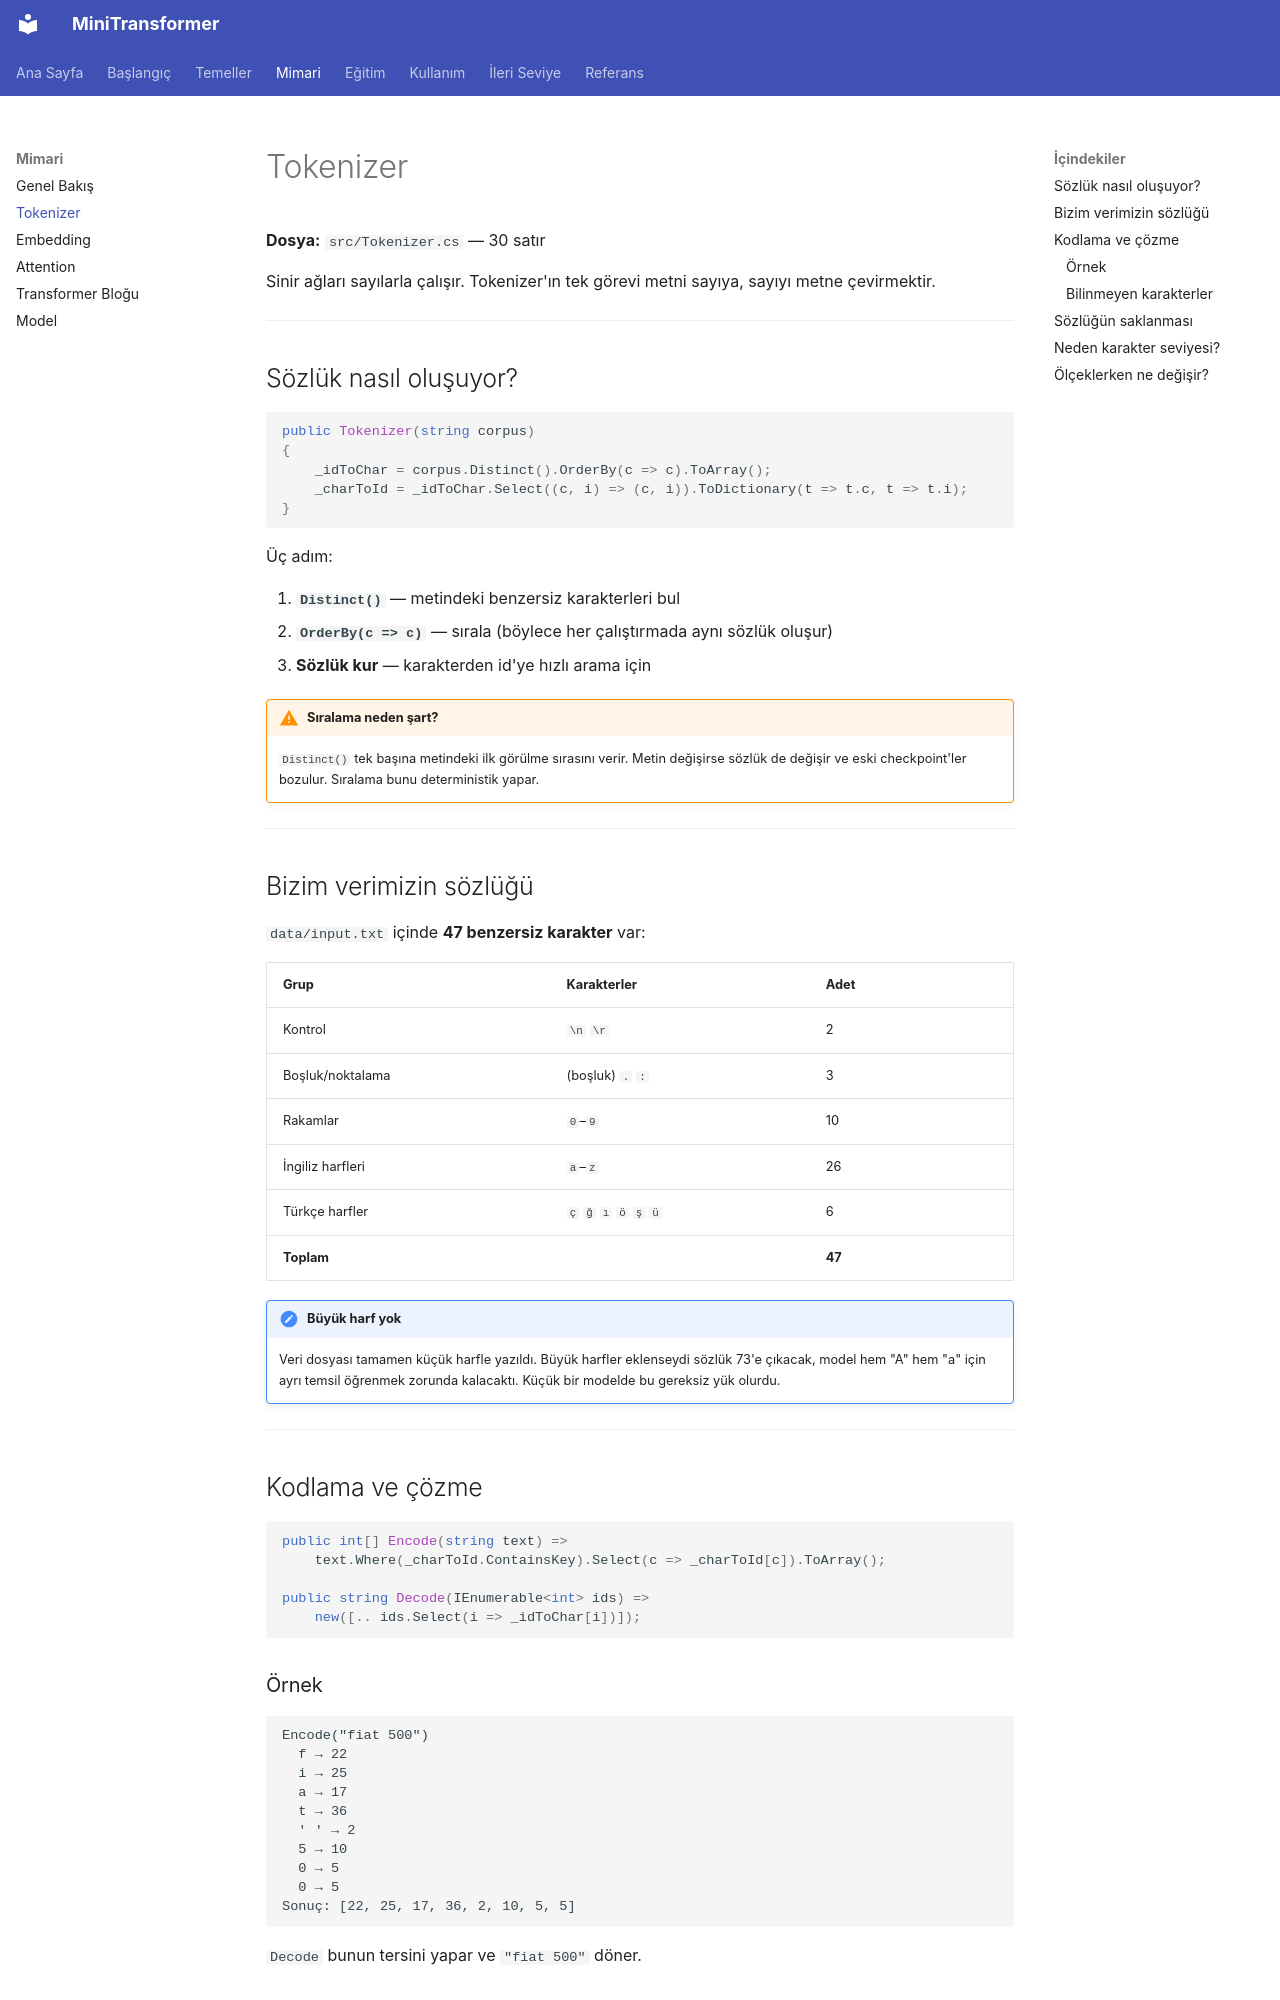

repository: serhatboyraz/minitransformer · page: mimari/tokenizer/index.html · generator: mkdocs

# Tokenizer

**Dosya:** `src/Tokenizer.cs` — 30 satır

Sinir ağları sayılarla çalışır. Tokenizer'ın tek görevi metni sayıya, sayıyı metne çevirmektir.

---

## Sözlük nasıl oluşuyor?

```csharp
public Tokenizer(string corpus)
{
    _idToChar = corpus.Distinct().OrderBy(c => c).ToArray();
    _charToId = _idToChar.Select((c, i) => (c, i)).ToDictionary(t => t.c, t => t.i);
}
```

Üç adım:

1. **`Distinct()`** — metindeki benzersiz karakterleri bul
2. **`OrderBy(c => c)`** — sırala (böylece her çalıştırmada aynı sözlük oluşur)
3. **Sözlük kur** — karakterden id'ye hızlı arama için

!!! warning "Sıralama neden şart?"
    `Distinct()` tek başına metindeki ilk görülme sırasını verir. Metin değişirse sözlük de değişir ve eski checkpoint'ler bozulur. Sıralama bunu deterministik yapar.

---

## Bizim verimizin sözlüğü

`data/input.txt` içinde **47 benzersiz karakter** var:

| Grup | Karakterler | Adet |
|---|---|---|
| Kontrol | `\n` `\r` | 2 |
| Boşluk/noktalama | (boşluk) `.` `:` | 3 |
| Rakamlar | `0`–`9` | 10 |
| İngiliz harfleri | `a`–`z` | 26 |
| Türkçe harfler | `ç` `ğ` `ı` `ö` `ş` `ü` | 6 |
| **Toplam** | | **47** |

!!! note "Büyük harf yok"
    Veri dosyası tamamen küçük harfle yazıldı. Büyük harfler eklenseydi sözlük 73'e çıkacak, model hem "A" hem "a" için ayrı temsil öğrenmek zorunda kalacaktı. Küçük bir modelde bu gereksiz yük olurdu.

---

## Kodlama ve çözme

```csharp
public int[] Encode(string text) =>
    text.Where(_charToId.ContainsKey).Select(c => _charToId[c]).ToArray();

public string Decode(IEnumerable<int> ids) =>
    new([.. ids.Select(i => _idToChar[i])]);
```

### Örnek

```text
Encode("fiat 500")
  f → 22
  i → 25
  a → 17
  t → 36
  ' ' → 2
  5 → 10
  0 → 5
  0 → 5
Sonuç: [22, 25, 17, 36, 2, 10, 5, 5]
```

`Decode` bunun tersini yapar ve `"fiat 500"` döner.
